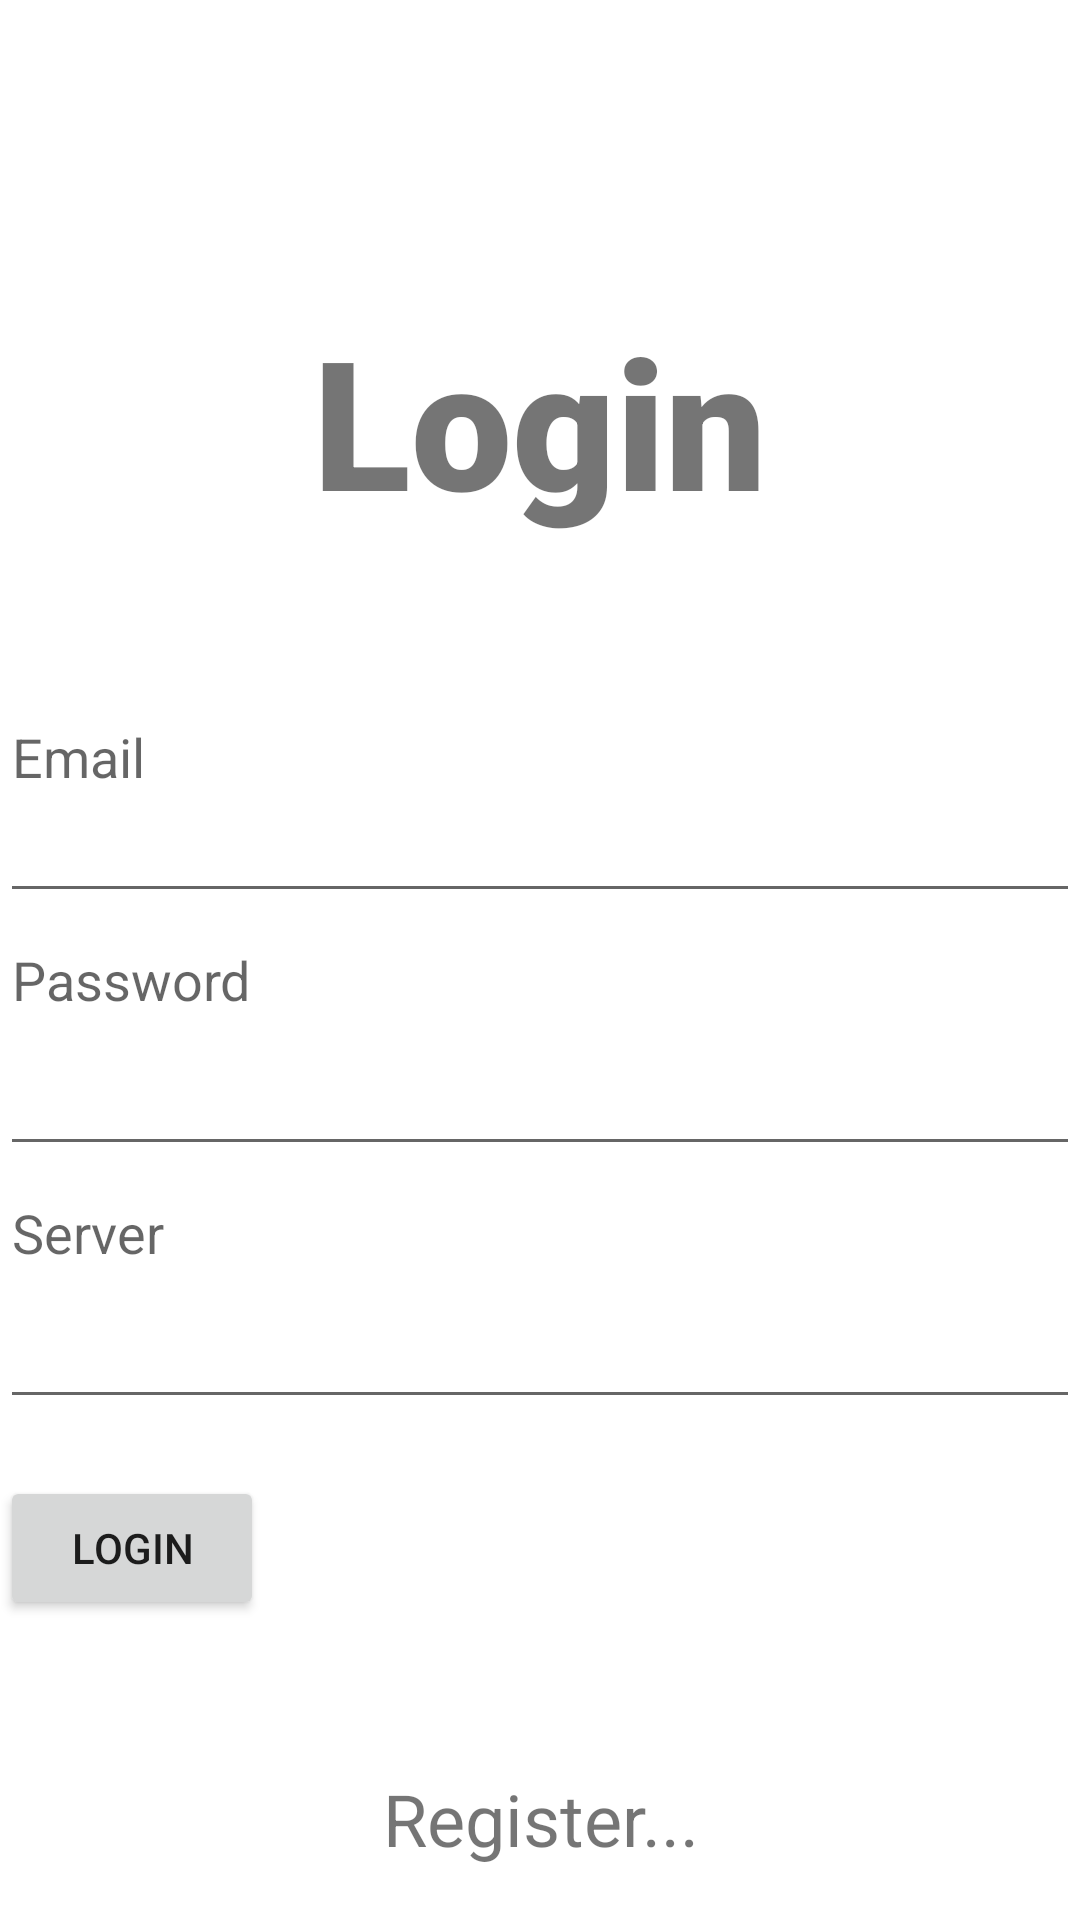

This screen was rendered from an Android layout file. Write that file and the resources it references.
<!-- AndroidManifest.xml: application theme Theme.HomeInventory -->
<!-- res/layout/fragment_login.xml -->
<?xml version="1.0" encoding="utf-8"?>
<LinearLayout xmlns:android="http://schemas.android.com/apk/res/android"
    xmlns:app="http://schemas.android.com/apk/res-auto"
    xmlns:tools="http://schemas.android.com/tools"
    android:layout_width="match_parent"
    android:layout_height="match_parent"
    android:orientation="vertical"
    tools:context=".ui.LoginFragment" >

    <TextView
        android:id="@+id/loginView"
        android:layout_width="match_parent"
        android:layout_height="wrap_content"
        android:fontFamily="sans-serif-black"
        android:paddingTop="100sp"
        android:paddingBottom="50sp"
        android:text="Login"
        android:textAlignment="center"
        android:textSize="60sp"
        android:typeface="sans"
        android:clickable="true" />

    <EditText
        android:id="@+id/editEmail"
        android:layout_width="match_parent"
        android:layout_height="wrap_content"
        android:ems="10"
        android:hint="Email"
        android:inputType="textEmailAddress"
        android:paddingBottom="40sp"
        android:singleLine="true" />

    <EditText
        android:id="@+id/editPassword"
        android:layout_width="match_parent"
        android:layout_height="wrap_content"
        android:ems="10"
        android:hint="Password"
        android:inputType="textPassword"
        android:paddingBottom="50sp" />

    <EditText
        android:id="@+id/editServer"
        android:layout_width="match_parent"
        android:layout_height="wrap_content"
        android:ems="10"
        android:hint="Server"
        android:inputType="textUri"
        android:paddingBottom="50sp" />

    <TextView
        android:id="@+id/loginErrorView"
        android:layout_width="match_parent"
        android:layout_height="wrap_content"
        android:textColor="@color/red"
        android:visibility="visible" />

    <Button
        android:id="@+id/loginButton"
        android:layout_width="wrap_content"
        android:layout_height="wrap_content"
        android:text="Login" />

    <TextView
        android:id="@+id/registerLinkView"
        android:layout_width="match_parent"
        android:layout_height="wrap_content"
        android:paddingTop="50sp"
        android:text="Register..."
        android:textAlignment="center"
        android:textSize="24sp" />

</LinearLayout>
<!-- resources referenced by this layout -->
<resources>
  <color name="red">#FFFF0000</color>
  <style name="Theme.HomeInventory" parent="Theme.MaterialComponents.DayNight.DarkActionBar">
          
          <item name="colorPrimary">@color/black</item>
          <item name="colorPrimaryVariant">@color/black</item>
          <item name="colorOnPrimary">@color/white</item>
          
          <item name="colorSecondary">@android:color/holo_red_dark</item>
          <item name="colorSecondaryVariant">@android:color/holo_red_dark</item>
          <item name="colorOnSecondary">@color/black</item>
          
          <item name="android:statusBarColor">?attr/colorPrimaryVariant</item>
          
      </style>
  <color name="black">#FF000000</color>
  <color name="white">#FFFFFFFF</color>
</resources>
